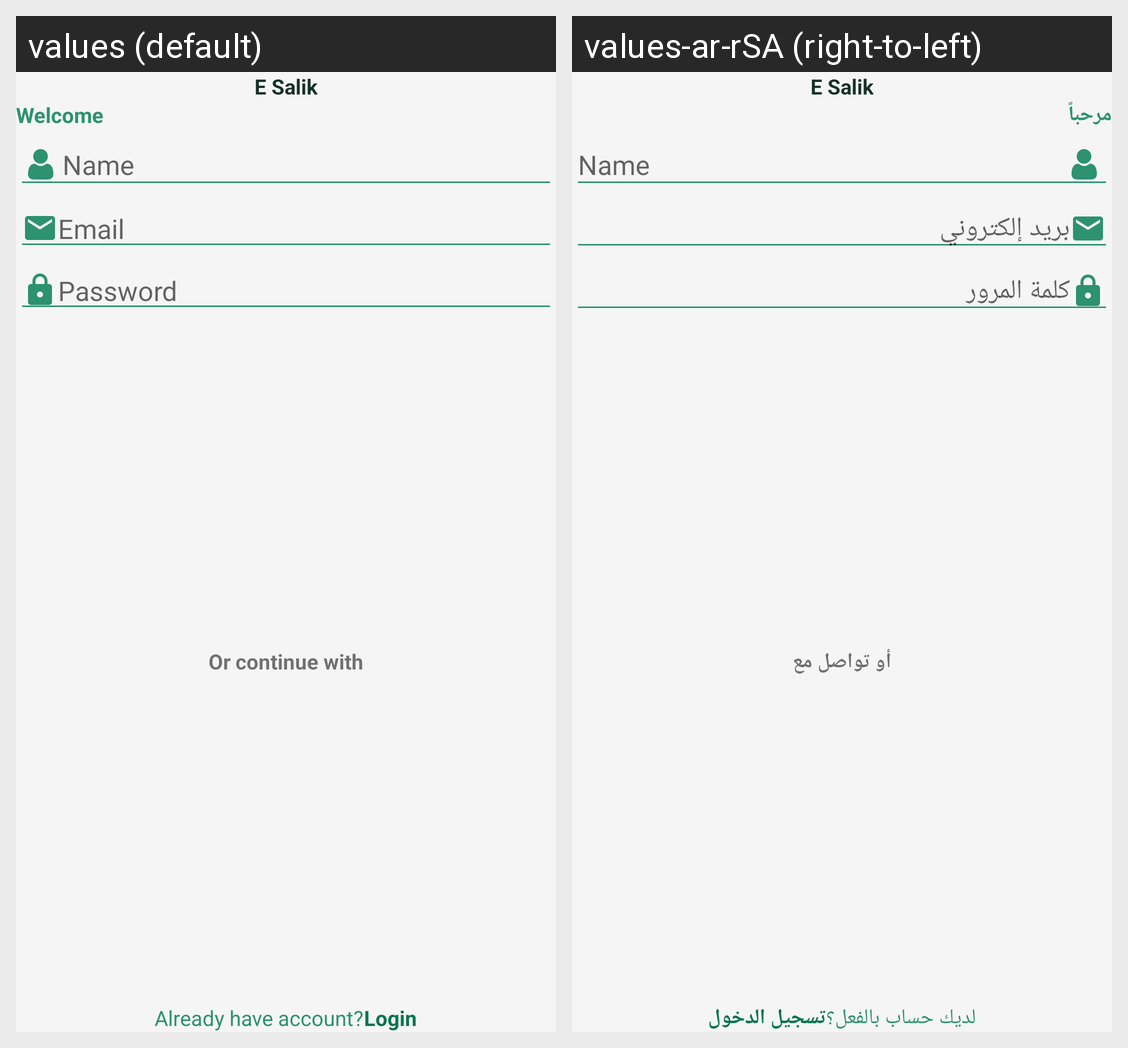

The Android screen above is rendered under two locales of the same app. Produce the string resources it draws, with the default and per-locale values.
Android screen res/layout/activity_sig_up.xml rendered under 2 locales, left to right: values (default), values-ar-rSA (right-to-left). Device: Nexus 5 (rendered at 1080×1920; each locale shown at half size, 540×960, under a caption strip naming it); theme Theme.NoActionBar.
Strings drawn on this screen, with the default value and each locale's value (text and hints the layout hard-codes, and strings that could not be matched under every locale, appear in the picture but are not listed):

Welcome
  values: Welcome
  values-ar-rSA: مرحباً

Email
  values: Email
  values-ar-rSA: بريد إلكتروني

Password
  values: Password
  values-ar-rSA: كلمة المرور

continue_with
  values: Or continue with
  values-ar-rSA: أو تواصل مع

have_account
  values: Already have account?
  values-ar-rSA: لديك حساب بالفعل؟

Login
  values: Login
  values-ar-rSA: تسجيل الدخول
